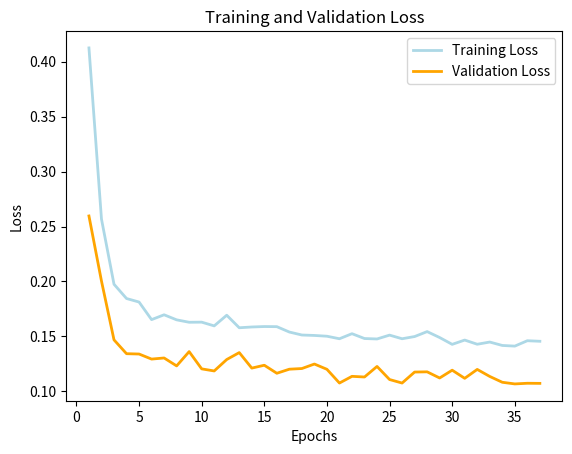

The matplotlib source for this figure:
from matplotlib import pyplot as plt

trainLossData = [ \
    0.4125, 0.2568, 0.1975, 0.1845, 0.1813, 0.1653, 0.1697, 0.1651, 0.1629, 0.1630, 
    0.1596, 0.1693, 0.1579, 0.1586, 0.1590, 0.1589, 0.1540, 0.1513, 0.1509, 0.1502, 
    0.1479, 0.1525, 0.1481, 0.1477, 0.1512, 0.1479, 0.1499, 0.1544, 0.1490, 0.1428, 
    0.1467, 0.1429, 0.1449, 0.1418, 0.1412, 0.1461, 0.1456,
    ]
valLossData = [\
    0.2596, 0.2004, 0.1469, 0.1343, 0.1340, 0.1294, 0.1304, 0.1232, 0.1362, 0.1205,
    0.1186, 0.1290, 0.1353, 0.1212, 0.1238, 0.1165, 0.1202, 0.1208, 0.1249, 0.1201,
    0.1076, 0.1137, 0.1131, 0.1227, 0.1108, 0.1076, 0.1176, 0.1178, 0.1122, 0.1193,
    0.1119, 0.1200, 0.1136, 0.1083, 0.1068, 0.1074, 0.1073,
    ]

epochs = range(1, len(trainLossData) + 1)

plt.plot(epochs, trainLossData, color='lightblue', linewidth=2, label='Training Loss')
plt.plot(epochs, valLossData, color='orange', linewidth=2, label='Validation Loss')
plt.title('Training and Validation Loss')
plt.xlabel('Epochs')
plt.ylabel('Loss')
plt.legend()

plt.show()